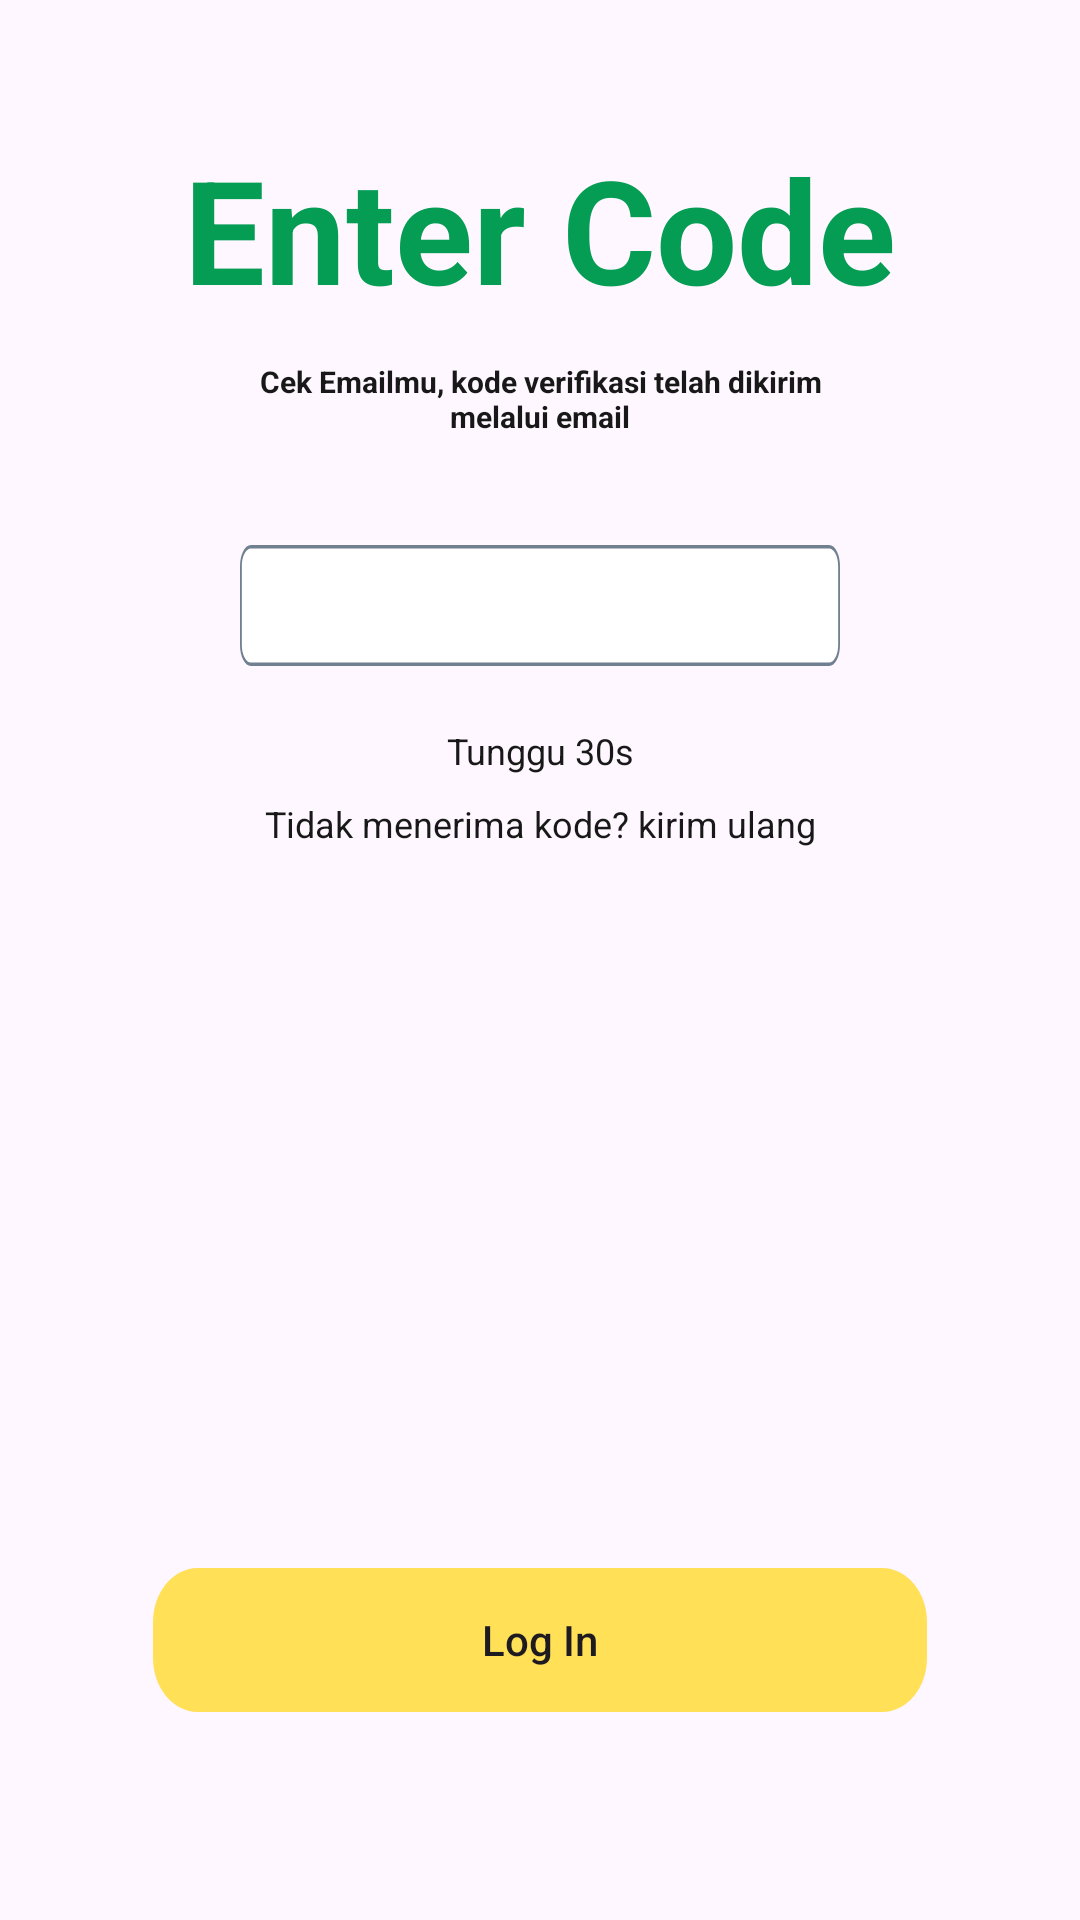

The Android layout XML behind this screen, and the referenced resources:
<!-- AndroidManifest.xml: application theme Theme.Sembago -->
<!-- res/layout/activity_verification.xml -->
<?xml version="1.0" encoding="utf-8"?>
<androidx.constraintlayout.widget.ConstraintLayout xmlns:android="http://schemas.android.com/apk/res/android"
    xmlns:app="http://schemas.android.com/apk/res-auto"
    xmlns:tools="http://schemas.android.com/tools"
    android:layout_width="match_parent"
    android:layout_height="match_parent"
    tools:context=".ui.activity.VerificationActivity">

    <TextView
        android:id="@+id/enter_code"
        android:layout_width="wrap_content"
        android:layout_height="wrap_content"
        android:layout_centerHorizontal="true"
        android:layout_centerVertical="true"
        android:layout_marginTop="44dp"
        android:text="@string/enter_code"
        android:textAlignment="center"
        android:textAppearance="@style/green_48sp"
        app:layout_constraintEnd_toEndOf="parent"
        app:layout_constraintStart_toStartOf="parent"
        app:layout_constraintTop_toTopOf="parent" />

    <TextView
        android:id="@+id/cek_emailmu"
        android:layout_width="wrap_content"
        android:layout_height="wrap_content"
        android:layout_alignParentLeft="true"
        android:layout_alignParentTop="true"
        android:layout_marginTop="12dp"
        android:gravity="center_horizontal|top"
        android:text="@string/cek_emailmu"
        android:textAppearance="@style/black_10sp"
        app:layout_constraintEnd_toEndOf="@+id/enter_code"
        app:layout_constraintStart_toStartOf="@+id/enter_code"
        app:layout_constraintTop_toBottomOf="@+id/enter_code" />


    <EditText
        android:id="@+id/editTextNumberPassword"
        android:layout_width="wrap_content"
        android:layout_height="wrap_content"
        android:layout_marginTop="36dp"
        android:background="@drawable/rectangle_8"
        android:ems="6"
        android:inputType="number"
        android:maxLength="6"
        android:padding="8dp"
        android:textAlignment="center"
        app:layout_constraintEnd_toEndOf="parent"
        app:layout_constraintStart_toStartOf="parent"
        app:layout_constraintTop_toBottomOf="@+id/cek_emailmu" />

    <TextView
        android:id="@+id/tunggu_30s"
        android:layout_width="wrap_content"
        android:layout_height="wrap_content"
        android:layout_alignParentLeft="true"
        android:layout_alignParentTop="true"
        android:layout_marginTop="20dp"
        android:gravity="center_horizontal|top"
        android:text="@string/tunggu_30s"
        android:textAppearance="@style/tunggu_30s"
        app:layout_constraintEnd_toEndOf="parent"
        app:layout_constraintStart_toStartOf="parent"
        app:layout_constraintTop_toBottomOf="@+id/editTextNumberPassword" />

    <TextView
        android:id="@+id/tidak_mener"
        android:layout_width="wrap_content"
        android:layout_height="wrap_content"
        android:layout_alignParentLeft="true"
        android:layout_alignParentTop="true"
        android:layout_marginTop="8dp"
        android:gravity="center_horizontal|top"
        android:text="@string/tidak_mener"
        android:textAppearance="@style/tidak_mener"
        app:layout_constraintEnd_toEndOf="parent"
        app:layout_constraintStart_toStartOf="parent"
        app:layout_constraintTop_toBottomOf="@+id/tunggu_30s" />

    <androidx.appcompat.widget.AppCompatButton
        android:id="@+id/btnLogin"
        android:layout_width="wrap_content"
        android:layout_height="wrap_content"
        android:layout_alignParentLeft="true"
        android:layout_alignParentTop="true"
        android:background="@drawable/btn_login"
        android:text="Log In"
        android:textAllCaps="false"
        app:layout_constraintBottom_toBottomOf="parent"
        app:layout_constraintEnd_toEndOf="parent"
        app:layout_constraintStart_toStartOf="parent"
        app:layout_constraintTop_toBottomOf="@+id/tidak_mener"
        app:layout_constraintVertical_bias="0.776"/>

</androidx.constraintlayout.widget.ConstraintLayout>
<!-- resources referenced by this layout -->
<resources>
  <!-- drawable btn_login (drawable) -->
  <vector
      xmlns:android="http://schemas.android.com/apk/res/android"
      xmlns:aapt="http://schemas.android.com/aapt"
      android:width="258dp"
      android:height="40dp"
      android:viewportWidth="258"
      android:viewportHeight="40"
      >
      <group>
          <clip-path
              android:pathData="M15 0H243C251.284 0 258 6.71573 258 15V25C258 33.2843 251.284 40 243 40H15C6.71573 40 0 33.2843 0 25V15C0 6.71573 6.71573 0 15 0Z"
              />
          <path
              android:pathData="M0 0V40H258V0"
              android:fillColor="#FFE056"
              />
      </group>
  </vector>
  <!-- drawable rectangle_8 (drawable) -->
  <vector
      xmlns:android="http://schemas.android.com/apk/res/android"
      xmlns:aapt="http://schemas.android.com/aapt"
      android:width="200dp"
      android:height="34dp"
      android:viewportWidth="330"
      android:viewportHeight="34"
      >
      <group>
          <clip-path
              android:pathData="M6 1H324C326.761 1 329 3.23858 329 6V28C329 30.7614 326.761 33 324 33H6C3.23858 33 1 30.7614 1 28V6C1 3.23858 3.23858 1 6 1Z"
              />
          <path
              android:pathData="M1 1V33H329V1"
              android:fillColor="#FFFFFF"
              />
      </group>
      <group>
          <clip-path
              android:pathData="M0 0V34H330V0M6 1H324C326.761 1 329 3.23858 329 6V28C329 30.7614 326.761 33 324 33H6C3.23858 33 1 30.7614 1 28V6C1 3.23858 3.23858 1 6 1Z"
              />
          <path
              android:pathData="M6 1H324C326.761 1 329 3.23858 329 6V28C329 30.7614 326.761 33 324 33H6C3.23858 33 1 30.7614 1 28V6C1 3.23858 3.23858 1 6 1Z"
              android:strokeWidth="2"
              android:strokeColor="#708090"
              />
      </group>
  </vector>
  <string name="cek_emailmu">Cek Emailmu, kode verifikasi telah dikirim\nmelalui email</string>
  <string name="enter_code">Enter Code</string>
  <string name="tidak_mener">Tidak menerima kode? kirim ulang</string>
  <string name="tunggu_30s">Tunggu 30s</string>
  <style name="black_10sp">
          <item name="android:textColor">#181818</item>
          <item name="android:textSize">10sp</item>
          <item name="android:textStyle">bold</item>
          <item name="fontFamily">@font/opensans</item>
      </style>
  <style name="green_48sp">
          <item name="android:textSize">48sp</item>
          <item name="android:textColor">#059C54</item>
          <item name="android:textStyle">bold</item>
          <item name="fontFamily">@font/opensans</item>
      </style>
  <style name="tidak_mener">
          <item name="android:textSize">12sp</item>
          <item name="android:textColor">#181818</item>
          <item name="fontFamily">@font/opensans</item>
      </style>
  <style name="tunggu_30s">
          <item name="android:textSize">12sp</item>
          <item name="android:textColor">#181818</item>
          <item name="fontFamily">@font/opensans</item>
      </style>
  <style name="Theme.Sembago" parent="Base.Theme.Sembago" />
  <style name="Base.Theme.Sembago" parent="Theme.Material3.Light.NoActionBar">
          
          
          <item name="colorPrimary">@color/colorPrimary</item>
          <item name="colorPrimaryDark">@color/colorPrimaryDark</item>
          <item name="colorAccent">@color/colorAccent</item>
      </style>
  <color name="colorPrimary">#008577</color>
  <color name="colorPrimaryDark">#00574B</color>
  <color name="colorAccent">#D81B60</color>
</resources>
